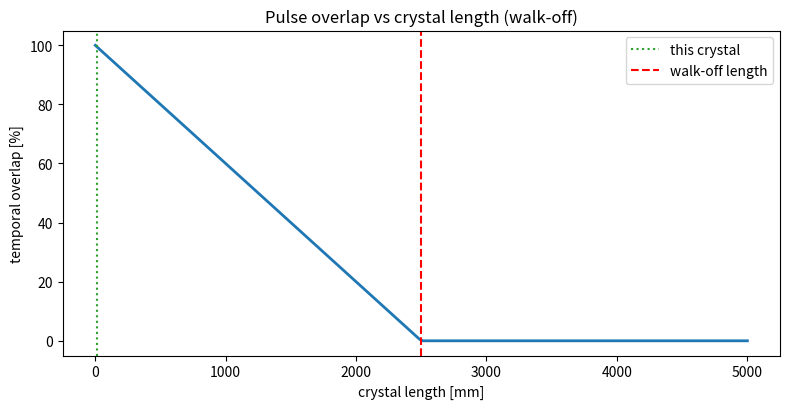

The script that saved this image:
#!/usr/bin/env python3
"""
================================================================================
walkoff.py  -  temporal & spatial walk-off in nonlinear crystals
================================================================================
phase_matching.py / dispersion.py set up the indices; this module captures a
consequence that LIMITS harmonic-crystal length: WALK-OFF.
  * TEMPORAL walk-off: fundamental and harmonic travel at different GROUP
    velocities, so they slide apart in time as they propagate. Once they no
    longer overlap, conversion stops, capping the useful crystal length for a
    given pulse duration.
  * SPATIAL walk-off: in a birefringent crystal the extraordinary beam's energy
    flow (Poynting vector) is tilted from the wavevector by the walk-off angle,
    so the beams separate transversely, also limiting effective length.
Both set the real upper bound on how long a crystal you can use in shg.py /
opcpa.py.

Model
-----
  Group-velocity mismatch: GVM = 1/vg(2w) - 1/vg(w)  [s/m]
  Temporal walk-off length: L_tw = pulse_duration / |GVM|
  Spatial walk-off: separation = rho * L (rho = walk-off angle)

Run:
    python walkoff.py
    python walkoff.py --pulse-ps 200 --crystal-mm 12
================================================================================
"""
from __future__ import annotations

import argparse
from dataclasses import dataclass

import numpy as np

try:
    import matplotlib.pyplot as plt
    _HAVE_MPL = True
except Exception:
    _HAVE_MPL = False

C0 = 2.99792458e8


@dataclass
class WalkOff:
    gvm_fs_per_mm: float = 80.0       # group-velocity mismatch [fs/mm] (typical)
    walkoff_angle_mrad: float = 30.0  # spatial walk-off angle (birefringent)
    pulse_ps: float = 200.0
    crystal_mm: float = 12.0

    def temporal_walkoff_ps(self) -> float:
        """Accumulated temporal slip over the crystal [ps]."""
        return self.gvm_fs_per_mm * self.crystal_mm / 1000.0

    def temporal_walkoff_length_mm(self) -> float:
        """Crystal length at which the slip equals the pulse duration."""
        return (self.pulse_ps * 1000.0) / self.gvm_fs_per_mm

    def spatial_separation_um(self) -> float:
        return self.walkoff_angle_mrad * 1e-3 * (self.crystal_mm * 1e-3) * 1e6

    def overlap_fraction(self) -> float:
        """Fraction of the pulse still temporally overlapped at crystal exit."""
        slip = self.temporal_walkoff_ps()
        return float(max(1.0 - slip / self.pulse_ps, 0.0))


def main():
    ap = argparse.ArgumentParser(description="Nonlinear-crystal walk-off")
    ap.add_argument("--pulse-ps", type=float, default=200.0)
    ap.add_argument("--crystal-mm", type=float, default=12.0)
    ap.add_argument("--gvm", type=float, default=80.0, help="GVM [fs/mm]")
    args = ap.parse_args()

    w = WalkOff(gvm_fs_per_mm=args.gvm, pulse_ps=args.pulse_ps, crystal_mm=args.crystal_mm)

    print("=" * 60)
    print(" Nonlinear-crystal walk-off")
    print("=" * 60)
    print(f"  pulse duration      : {args.pulse_ps:.0f} ps")
    print(f"  crystal length      : {args.crystal_mm:.0f} mm")
    print(f"  group-vel mismatch  : {args.gvm:.0f} fs/mm")
    print(f"  temporal slip       : {w.temporal_walkoff_ps():.3f} ps")
    print(f"  temporal overlap    : {w.overlap_fraction()*100:.1f} %")
    print(f"  walk-off length     : {w.temporal_walkoff_length_mm():.0f} mm (max useful)")
    print(f"  spatial separation  : {w.spatial_separation_um():.1f} um")
    print(f"  -> {'crystal length OK' if args.crystal_mm < w.temporal_walkoff_length_mm() else 'TOO LONG: walk-off kills conversion'}")
    print("=" * 60)

    if _HAVE_MPL:
        lengths = np.linspace(1, 2 * w.temporal_walkoff_length_mm(), 200)
        overlaps = []
        for L in lengths:
            ww = WalkOff(gvm_fs_per_mm=args.gvm, pulse_ps=args.pulse_ps, crystal_mm=L)
            overlaps.append(ww.overlap_fraction() * 100)
        plt.figure(figsize=(8, 4.2))
        plt.plot(lengths, overlaps, lw=2)
        plt.axvline(args.crystal_mm, color="tab:green", ls=":", label="this crystal")
        plt.axvline(w.temporal_walkoff_length_mm(), color="r", ls="--", label="walk-off length")
        plt.xlabel("crystal length [mm]"); plt.ylabel("temporal overlap [%]")
        plt.title("Pulse overlap vs crystal length (walk-off)")
        plt.legend(); plt.tight_layout(); plt.savefig("walkoff.png", dpi=130)
        print("Saved -> walkoff.png")
        plt.show()


if __name__ == "__main__":
    main()
